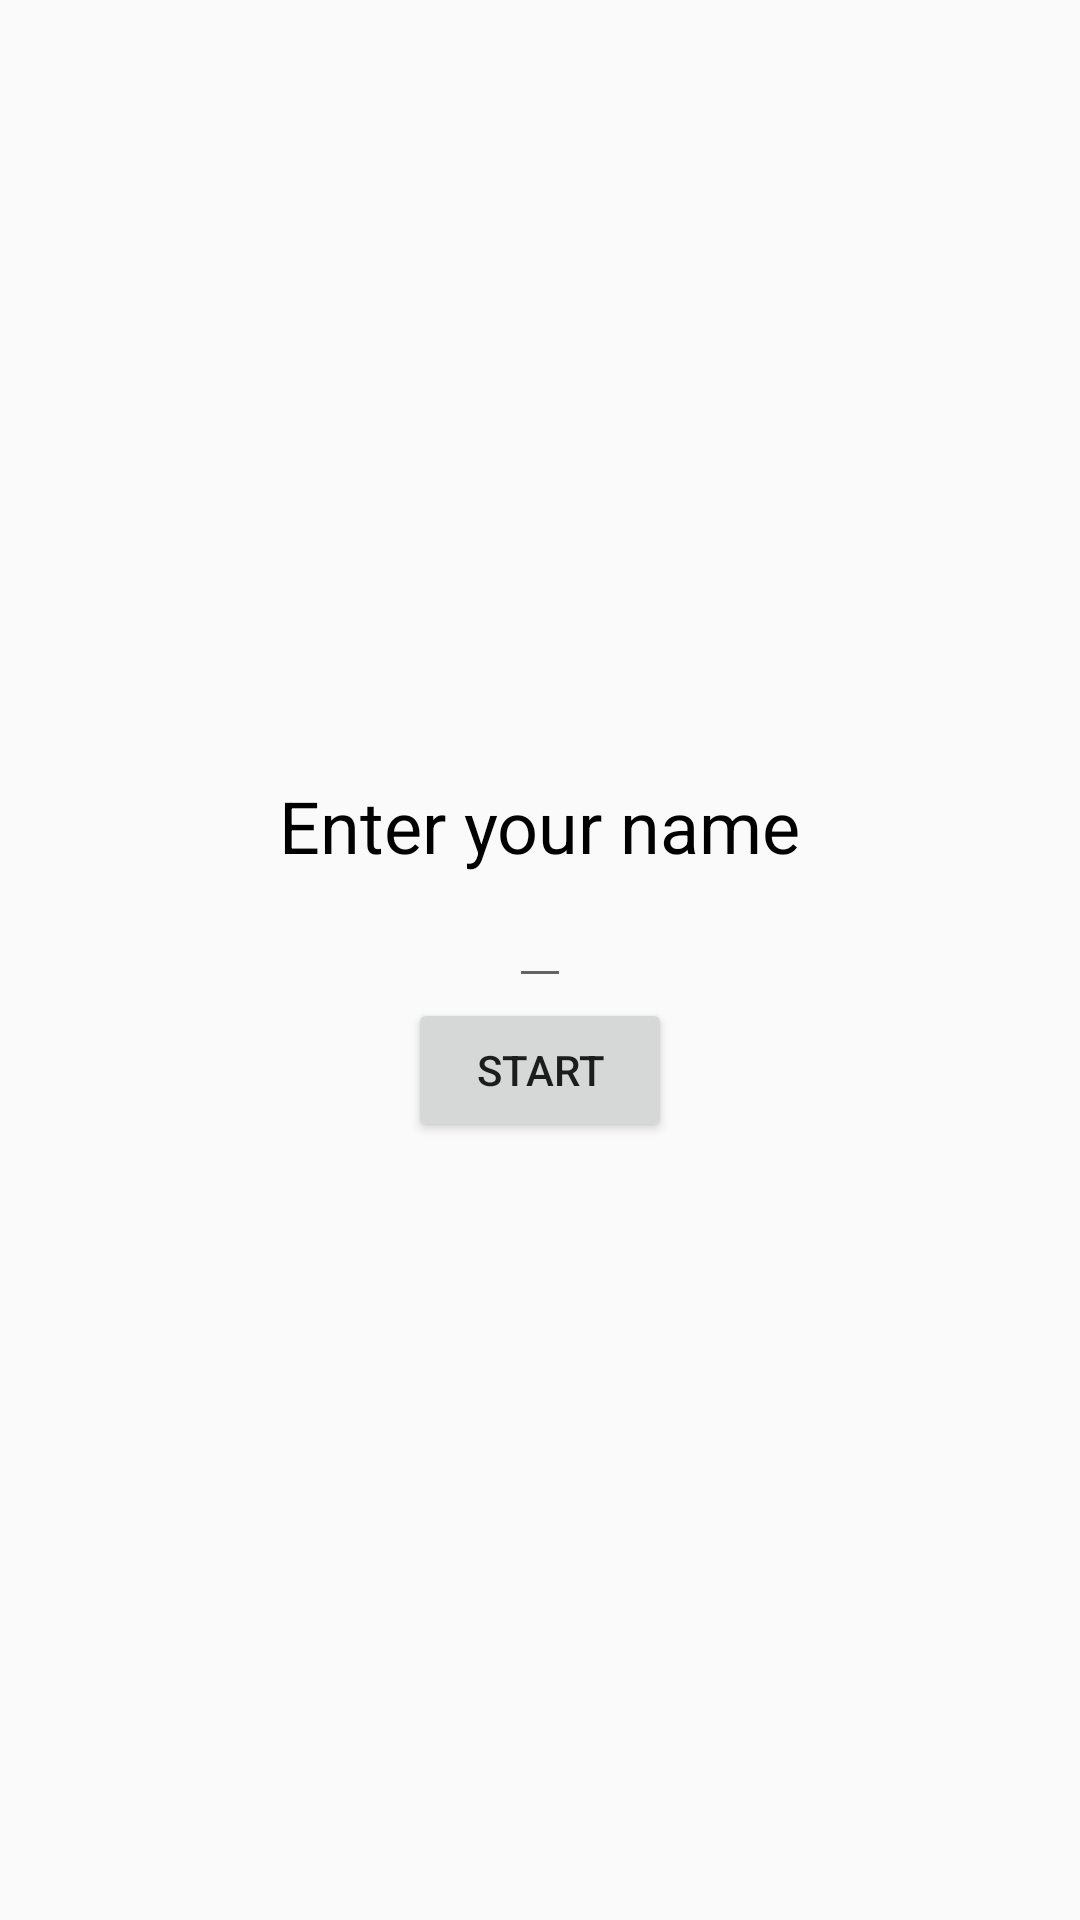

Reconstruct the res/layout file that produces this screen, plus the resources it refers to.
<!-- AndroidManifest.xml: application theme AppTheme -->
<!-- res/layout/activity_start.xml -->
<?xml version="1.0" encoding="utf-8"?>
<LinearLayout xmlns:android="http://schemas.android.com/apk/res/android"
    xmlns:tools="http://schemas.android.com/tools"
    android:layout_width="match_parent"
    android:layout_height="match_parent"
    android:background="@drawable/backgroundtheme"
    android:gravity="center"
    android:orientation="vertical"
    tools:context="com.example.android.udacityquizapp.StartActivity">

    <TextView
        android:id="@+id/tv_Name"
        android:layout_width="wrap_content"
        android:layout_height="wrap_content"
        android:text="@string/enter_your_name"
        android:textColor="#000"
        android:textSize="@dimen/sp24" />

    <EditText
        android:id="@+id/et_Name"
        android:layout_width="wrap_content"
        android:layout_height="wrap_content"
        android:inputType="text"
        android:maxLength="40"
        android:textColor="@color/black" />

    <Button
        android:id="@+id/bt_Start"
        android:layout_width="wrap_content"
        android:layout_height="wrap_content"
        android:text="@string/start" />

</LinearLayout>
<!-- resources referenced by this layout -->
<resources>
  <dimen name="sp24">24sp</dimen>
  <string name="enter_your_name">Enter your name</string>
  <string name="start">Start</string>
  <style name="AppTheme" parent="Theme.AppCompat.Light.DarkActionBar">
          
          <item name="colorPrimary">#4DD0E1</item>
          <item name="colorPrimaryDark">#0097A7</item>
          <item name="colorAccent">#000</item>
      </style>
  <!-- not gathered from this repository: default colours our renderer supplied (Android Studio template values) -->
  <color name="black">#FF000000</color>
</resources>
